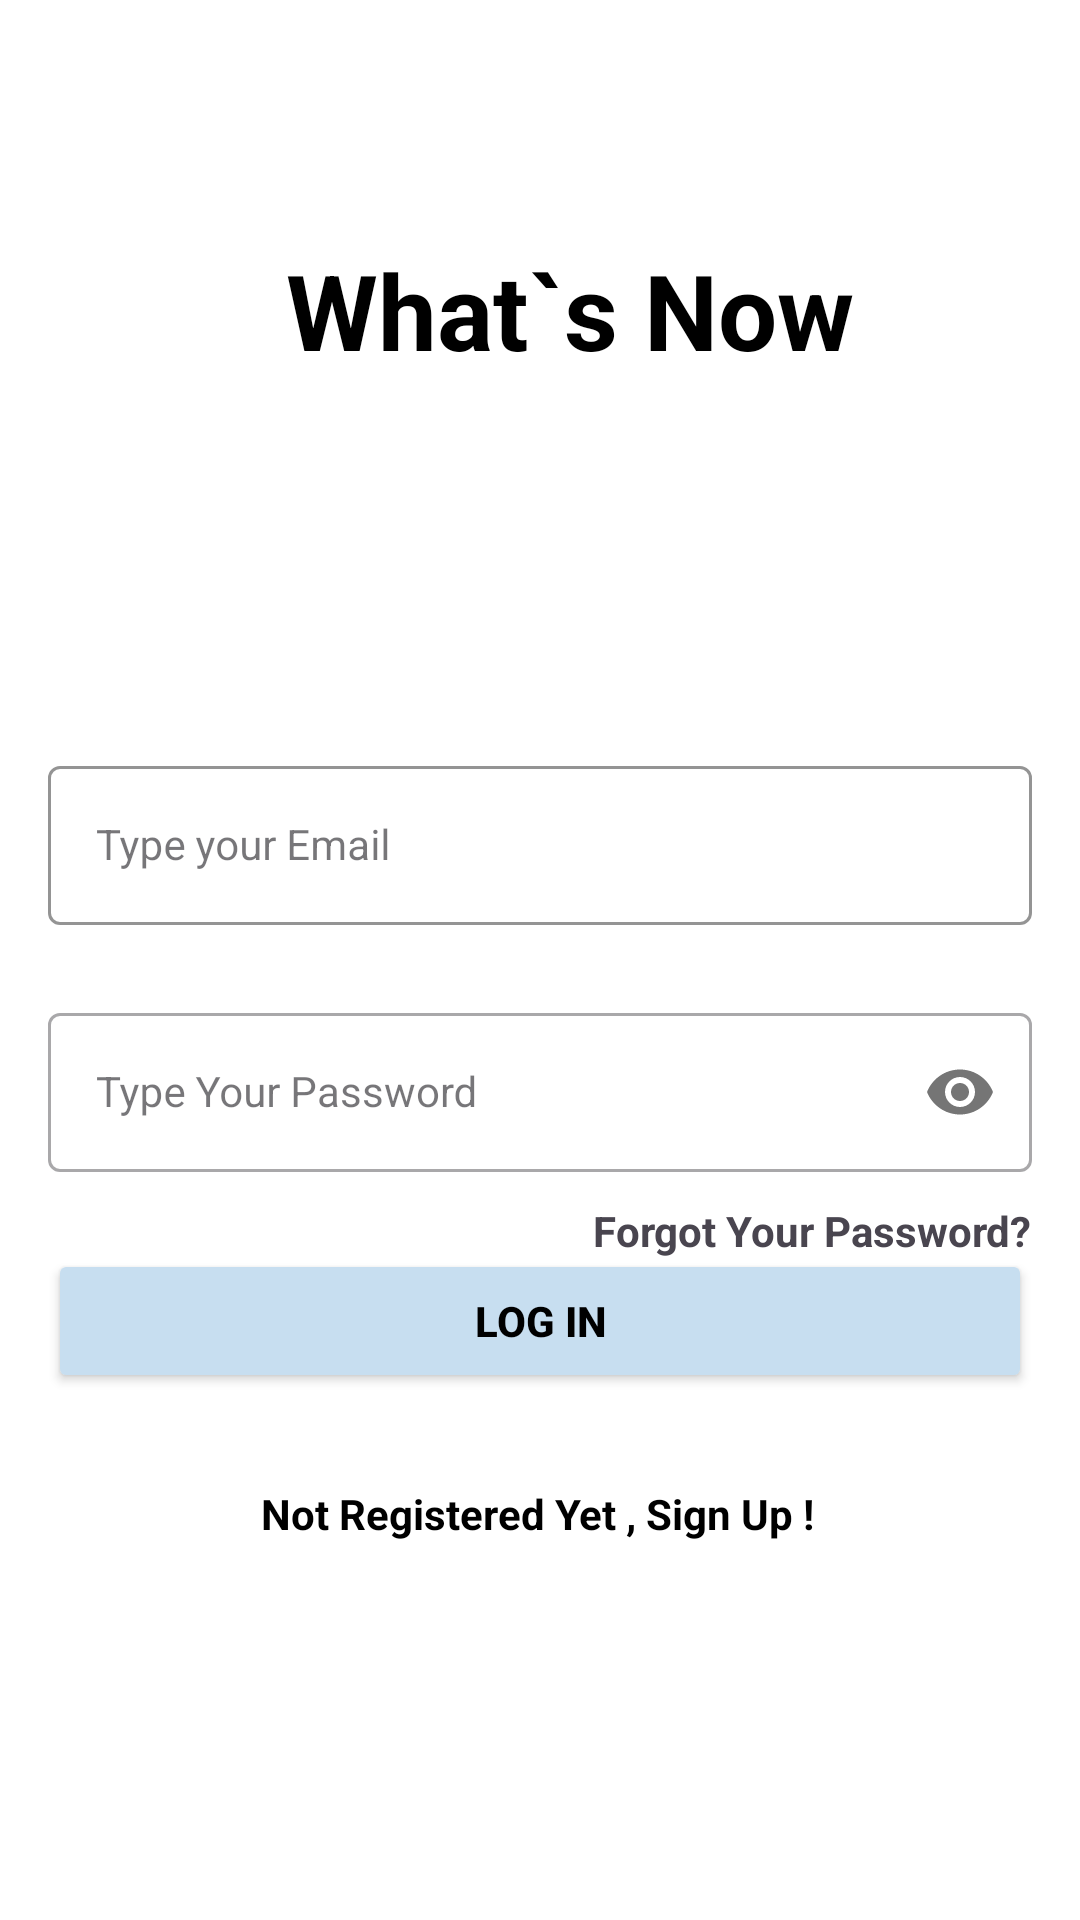

Here is an Android app screen rendered from its layout file. Give the layout XML and the strings, colors and styles it references.
<!-- AndroidManifest.xml: application theme Theme.WhatsTheNews -->
<!-- res/layout/fragment_login.xml -->
<?xml version="1.0" encoding="utf-8"?>
<androidx.constraintlayout.widget.ConstraintLayout xmlns:android="http://schemas.android.com/apk/res/android"
    xmlns:app="http://schemas.android.com/apk/res-auto"
    xmlns:tools="http://schemas.android.com/tools"
    android:layout_width="match_parent"
    android:layout_height="match_parent"
    android:layout_gravity="center"
    android:background="@color/white"
    tools:context=".LoginFragment">

    <TextView
        android:id="@+id/tv_welcome"
        style="@style/TVLoginAndSignup"
        android:layout_width="wrap_content"
        android:layout_height="wrap_content"
        android:layout_marginStart="20dp"
        android:layout_marginTop="80dp"
       android:text="What`s Now"
        android:textSize="35sp"
        android:textStyle="bold"
       app:layout_constraintEnd_toEndOf="parent"
        app:layout_constraintStart_toStartOf="parent"
        app:layout_constraintTop_toTopOf="parent" />

    <com.google.android.material.textfield.TextInputLayout
        app:boxBackgroundMode="outline"
        app:boxStrokeColor="@color/baby_blue"
        android:id="@+id/emailLayout"
        style="@style/LoginTextInputOuterFieldStyle"
        android:layout_width="match_parent"
        android:layout_height="wrap_content"
        android:layout_marginHorizontal="16dp"
        android:layout_marginTop="250dp"
        app:layout_constraintHorizontal_bias="0.5"
        app:layout_constraintStart_toStartOf="parent"
        app:layout_constraintTop_toTopOf="parent">

        <com.google.android.material.textfield.TextInputEditText
            android:id="@+id/emailEt"
            style="@style/LoginTextInputInnerFieldStyle"
            android:layout_width="match_parent"
            android:layout_height="wrap_content"
            android:hint="Type your Email"
            android:inputType="textEmailAddress" />

    </com.google.android.material.textfield.TextInputLayout>

    <com.google.android.material.textfield.TextInputLayout
        android:id="@+id/passwordLayout"
        style="@style/LoginTextInputOuterFieldStyle"
        android:layout_width="match_parent"
        android:layout_height="wrap_content"
        android:layout_marginHorizontal="16dp"
        android:layout_marginTop="24dp"

        app:layout_constraintEnd_toEndOf="parent"
        app:layout_constraintHorizontal_bias="0.5"
        app:layout_constraintStart_toStartOf="parent"
        app:layout_constraintTop_toBottomOf="@id/emailLayout"
        app:passwordToggleEnabled="true">

        <com.google.android.material.textfield.TextInputEditText
            android:id="@+id/passET"
            style="@style/LoginTextInputInnerFieldStyle"
            android:layout_width="match_parent"
            android:layout_height="wrap_content"
            android:hint="Type Your Password"
            android:inputType="textPassword" />
    </com.google.android.material.textfield.TextInputLayout>

    <TextView
android:textStyle="bold"
        android:id="@+id/btn_forgot_pass"
        android:layout_width="wrap_content"
        android:layout_height="wrap_content"
        android:layout_marginTop="10dp"
        android:text="Forgot Your Password?"
        app:layout_constraintEnd_toEndOf="@+id/passwordLayout"
        app:layout_constraintTop_toBottomOf="@+id/passwordLayout" />

    <Button
        android:id="@+id/btn_login"
        android:layout_width="0dp"
        android:layout_height="wrap_content"
        android:layout_marginHorizontal="16dp"
        android:backgroundTint="@color/baby_blue"
        android:text="Log In"
        android:textColor="@color/black"
        android:textStyle="bold"
        app:layout_constraintBottom_toBottomOf="parent"
        app:layout_constraintEnd_toEndOf="parent"
       android:layout_marginBottom="150dp"
        app:layout_constraintStart_toStartOf="parent"
        app:layout_constraintTop_toBottomOf="@+id/passwordLayout"
        />

    <TextView
        android:textStyle="bold"
        android:id="@+id/go_to_signup"
        android:layout_width="wrap_content"
        android:layout_height="wrap_content"
        android:text="Not Registered Yet , Sign Up !"
        android:textColor="@color/black"
        app:layout_constraintBottom_toBottomOf="parent"
        app:layout_constraintEnd_toEndOf="parent"
        app:layout_constraintHorizontal_bias="0.497"
        app:layout_constraintStart_toStartOf="parent"
        app:layout_constraintTop_toBottomOf="@+id/btn_login"
        app:layout_constraintVertical_bias="0.195" />


</androidx.constraintlayout.widget.ConstraintLayout>
<!-- resources referenced by this layout -->
<resources>
  <color name="baby_blue">#C7DEF0</color>
  <color name="black">#FF000000</color>
  <color name="white">#FFFFFFFF</color>
  <style name="LoginTextInputInnerFieldStyle" parent="Widget.MaterialComponents.TextInputLayout.OutlinedBox">
          <item name="android:layout_width">match_parent</item>
          <item name="android:layout_height">wrap_content</item>
          <item name="android:textColor">@color/black</item>
          <item name="android:textColorHint">@color/black</item>
          <item name="android:maxLines">1</item>
          <item name="android:textSize">14sp</item>
          <item name="android:singleLine">true</item>
      </style>
  <style name="LoginTextInputOuterFieldStyle" parent="Widget.MaterialComponents.TextInputLayout.OutlinedBox">
          <item name="android:layout_width">match_parent</item>
          <item name="android:layout_height">wrap_content</item>
          <item name="android:layout_marginTop">15dp</item>
          <item name="android:layout_marginBottom">15dp</item>
      </style>
  <style name="TVLoginAndSignup" parent="Widget.AppCompat.TextView">
          <item name="android:textColor">@color/black</item>
          <item name="android:textSize">35sp</item>
          <item name="fontFamily">@font/yellowtail</item>
      </style>
  <style name="Theme.WhatsTheNews" parent="Base.Theme.WhatsTheNews" />
  <style name="Base.Theme.WhatsTheNews" parent="Theme.Material3.Light.NoActionBar">
          
          
          <item name="colorPrimary">#C7DEF0</item>
          <item name="colorSecondary">#2196F3</item>
          <item name="colorPrimaryVariant">#A9A9A9</item>
      </style>
</resources>
